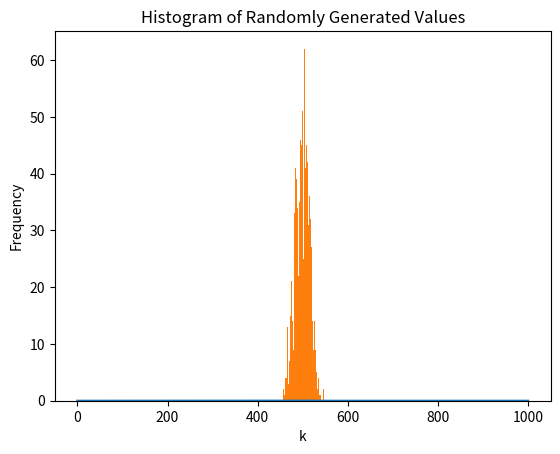

This figure's Python source:
""" My approach to practice question #1.3, binomial distribution to gauss istribution """

from scipy.stats import binom, shapiro
import matplotlib.pyplot as plt
import numpy as np

# Obtain probabilities of k from 0 to 1000 for n = 1000 and p = 0.5
n = 1000
p = .5
k = np.arange(0, 1001)
probs = [binom.pmf(i, n, p) for i in k]

# Plot the graph of k vs probabilities
plt.plot(k, probs)
plt.title('Binomial Distribution vs Normal Distribution')
plt.xlabel('k')
plt.ylabel('Probability')
plt.show()

# obtain 1000 random values of k with n = 1000 and p = 0.5
random_values = binom.rvs(n, p, size=1000)

plt.hist(random_values, bins=50)
plt.xlabel('k')
plt.ylabel('Frequency')
plt.title('Histogram of Randomly Generated Values')
plt.show()

# Applying shapiro-wilk test, if the p-value is greater than 0.05, 
# we can conclude that the data is normally distributed
stat, p_value = shapiro(random_values)
print(f'\nShapiro-Wilk Test:\n Statistic: {stat:.4f}, p-value: {p_value:.4f}')
